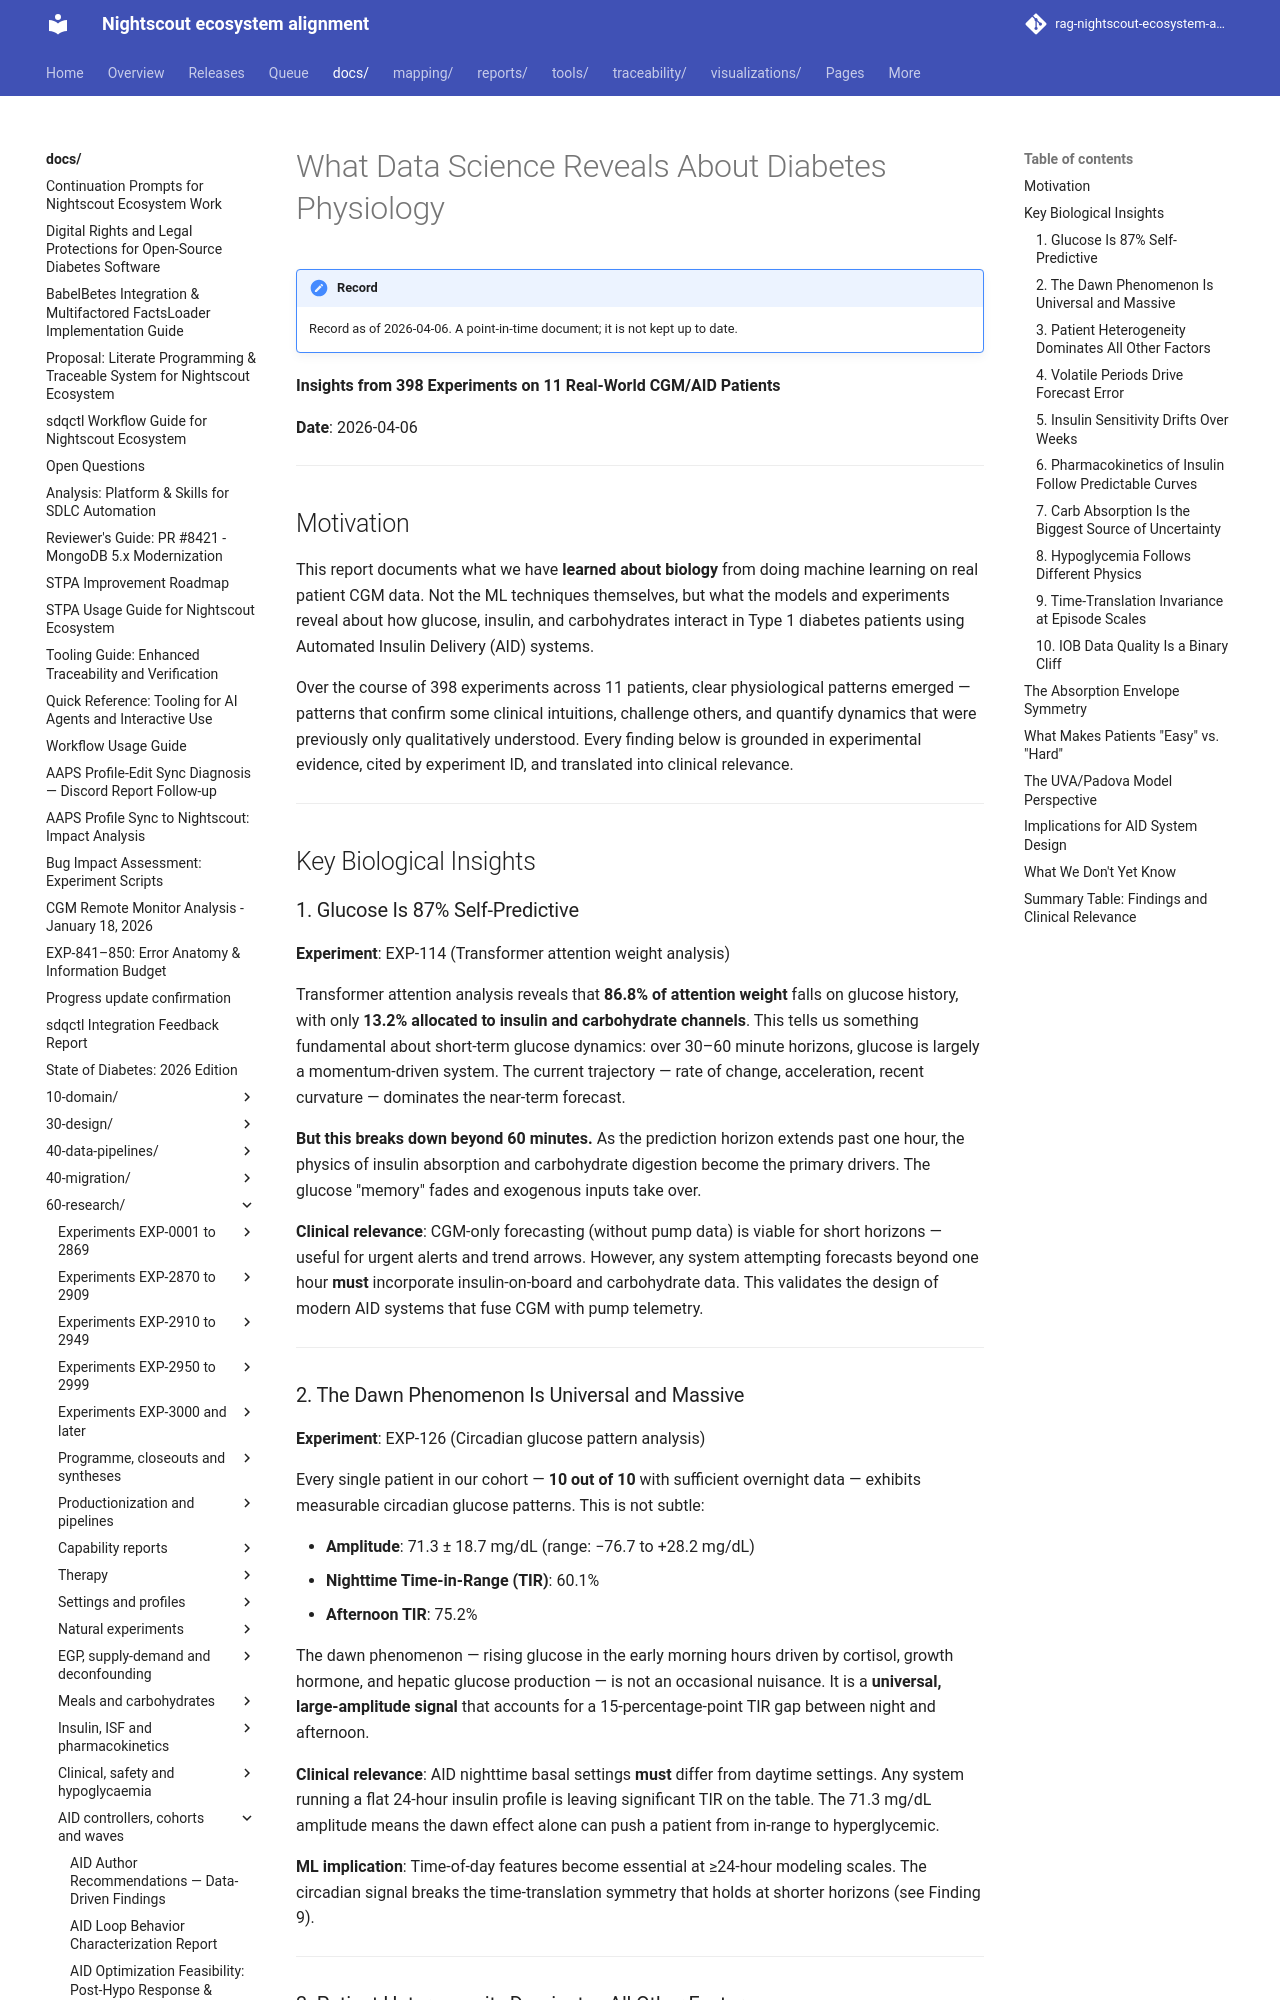

repository: bewest/rag-nightscout-ecosystem-alignment · page: docs/60-research/diabetes-domain-learnings-2026-04-06.html · generator: mkdocs

# What Data Science Reveals About Diabetes Physiology

**Insights from 398 Experiments on 11 Real-World CGM/AID Patients**

**Date**: 2026-04-06

---

## Motivation

This report documents what we have **learned about biology** from doing machine learning on real patient CGM data. Not the ML techniques themselves, but what the models and experiments reveal about how glucose, insulin, and carbohydrates interact in Type 1 diabetes patients using Automated Insulin Delivery (AID) systems.

Over the course of 398 experiments across 11 patients, clear physiological patterns emerged — patterns that confirm some clinical intuitions, challenge others, and quantify dynamics that were previously only qualitatively understood. Every finding below is grounded in experimental evidence, cited by experiment ID, and translated into clinical relevance.

---

## Key Biological Insights

### 1. Glucose Is 87% Self-Predictive

**Experiment**: EXP-114 (Transformer attention weight analysis)

Transformer attention analysis reveals that **86.8% of attention weight** falls on glucose history, with only **13.2% allocated to insulin and carbohydrate channels**. This tells us something fundamental about short-term glucose dynamics: over 30–60 minute horizons, glucose is largely a momentum-driven system. The current trajectory — rate of change, acceleration, recent curvature — dominates the near-term forecast.

**But this breaks down beyond 60 minutes.** As the prediction horizon extends past one hour, the physics of insulin absorption and carbohydrate digestion become the primary drivers. The glucose "memory" fades and exogenous inputs take over.

**Clinical relevance**: CGM-only forecasting (without pump data) is viable for short horizons — useful for urgent alerts and trend arrows. However, any system attempting forecasts beyond one hour **must** incorporate insulin-on-board and carbohydrate data. This validates the design of modern AID systems that fuse CGM with pump telemetry.

---

### 2. The Dawn Phenomenon Is Universal and Massive

**Experiment**: EXP-126 (Circadian glucose pattern analysis)

Every single patient in our cohort — **10 out of 10** with sufficient overnight data — exhibits measurable circadian glucose patterns. This is not subtle:

- **Amplitude**: 71.3 ± 18.7 mg/dL (range: −76.7 to +28.2 mg/dL)
- **Nighttime Time-in-Range (TIR)**: 60.1%
- **Afternoon TIR**: 75.2%

The dawn phenomenon — rising glucose in the early morning hours driven by cortisol, growth hormone, and hepatic glucose production — is not an occasional nuisance. It is a **universal, large-amplitude signal** that accounts for a 15-percentage-point TIR gap between night and afternoon.

**Clinical relevance**: AID nighttime basal settings **must** differ from daytime settings. Any system running a flat 24-hour insulin profile is leaving significant TIR on the table. The 71.3 mg/dL amplitude means the dawn effect alone can push a patient from in-range to hyperglycemic.

**ML implication**: Time-of-day features become essential at ≥24-hour modeling scales. The circadian signal breaks the time-translation symmetry that holds at shorter horizons (see Finding 9).

---
